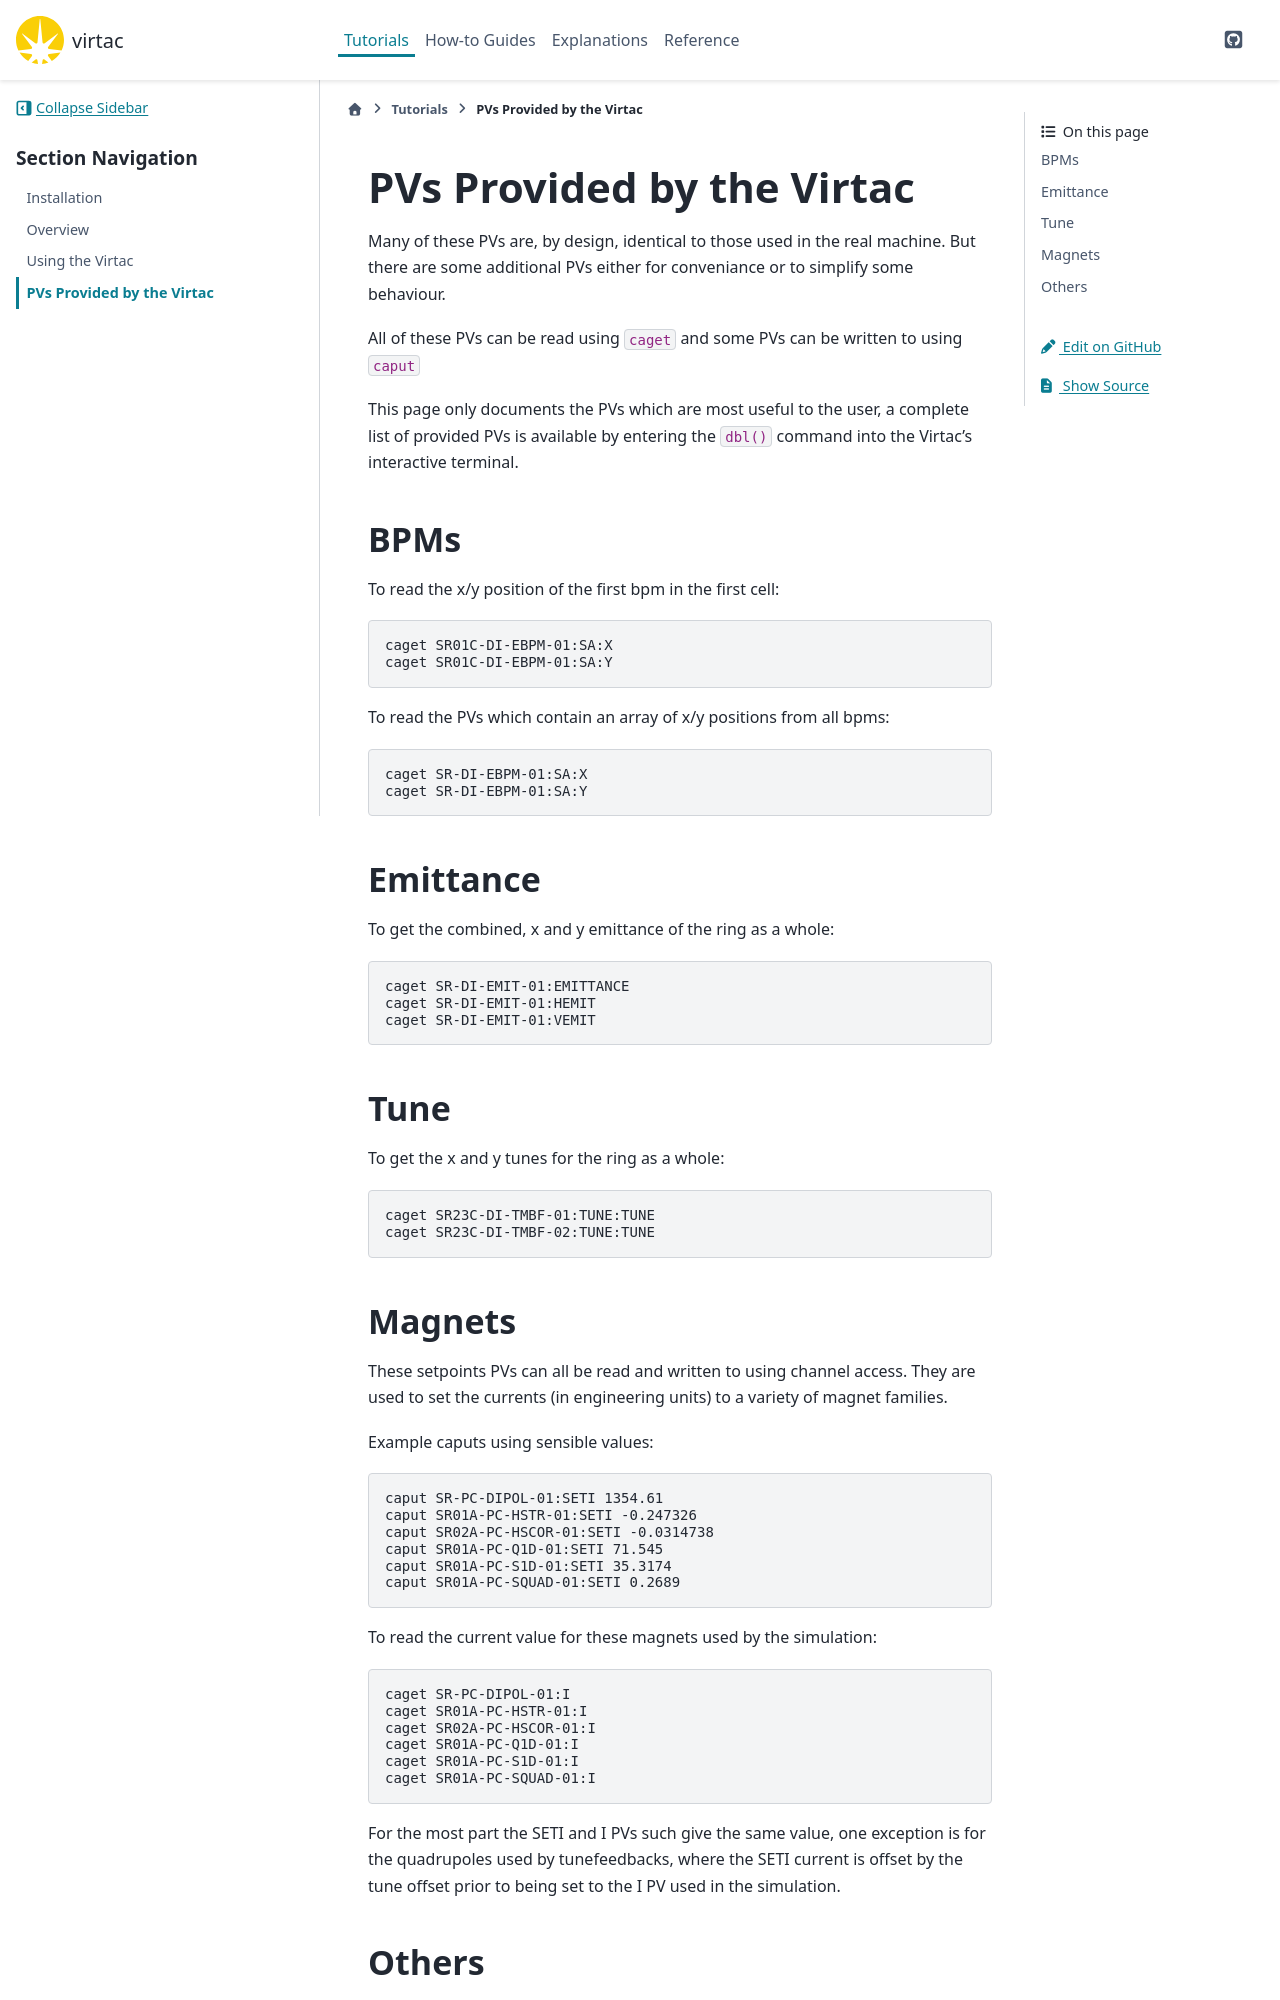

repository: DiamondLightSource/virtac · page: 0.3.0-beta/tutorials/virtac_pvs.html · generator: sphinx

# PVs Provided by the Virtac

Many of these PVs are, by design, identical to those used in the real machine. But there are some additional PVs either for conveniance or to simplify some behaviour.

All of these PVs can be read using ```caget``` and some PVs can be written to using ```caput```

This page only documents the PVs which are most useful to the user, a complete list of provided PVs is available by entering the ```dbl()``` command into the Virtac's interactive terminal.

## BPMs

To read the x/y position of the first bpm in the first cell:

```
caget SR01C-DI-EBPM-01:SA:X
caget SR01C-DI-EBPM-01:SA:Y
```

To read the PVs which contain an array of x/y positions from all bpms:

```
caget SR-DI-EBPM-01:SA:X
caget SR-DI-EBPM-01:SA:Y
```

## Emittance

To get the combined, x and y emittance of the ring as a whole:

```
caget SR-DI-EMIT-01:EMITTANCE
caget SR-DI-EMIT-01:HEMIT
caget SR-DI-EMIT-01:VEMIT
```

## Tune

To get the x and y tunes for the ring as a whole:

```
caget SR23C-DI-TMBF-01:TUNE:TUNE
caget SR23C-DI-TMBF-02:TUNE:TUNE
```
